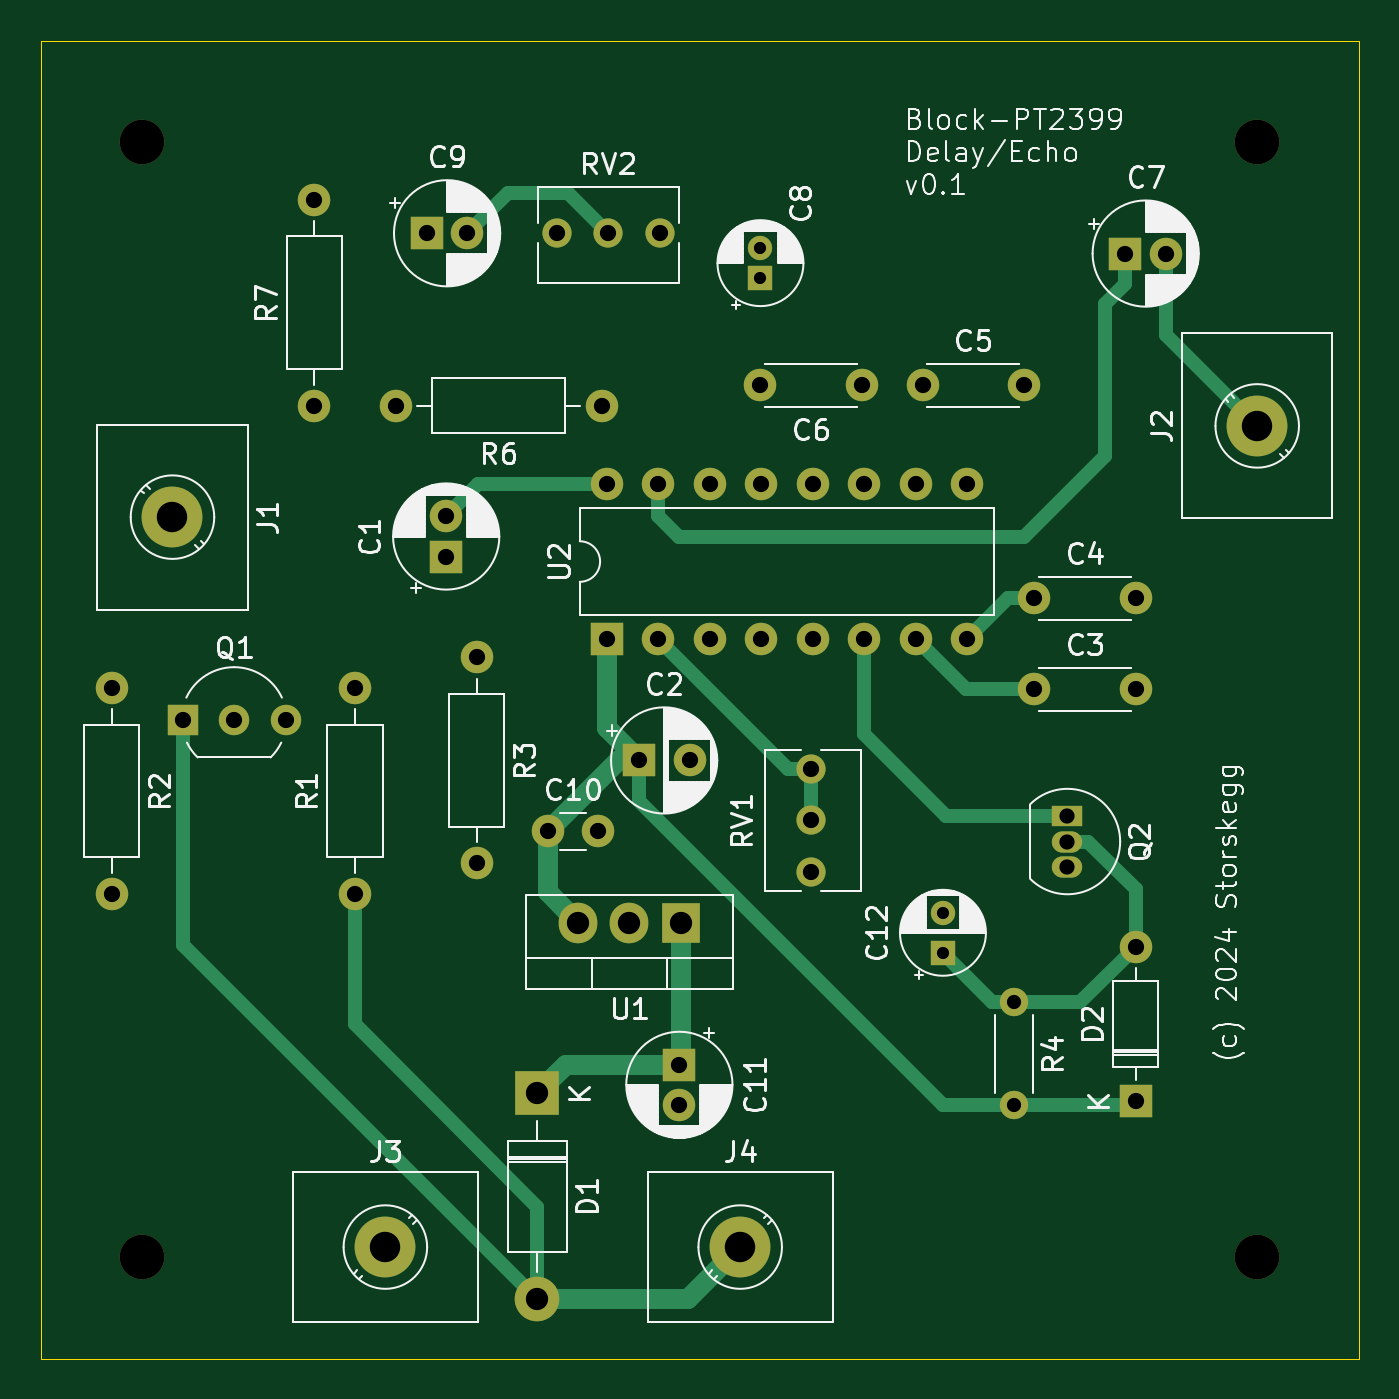
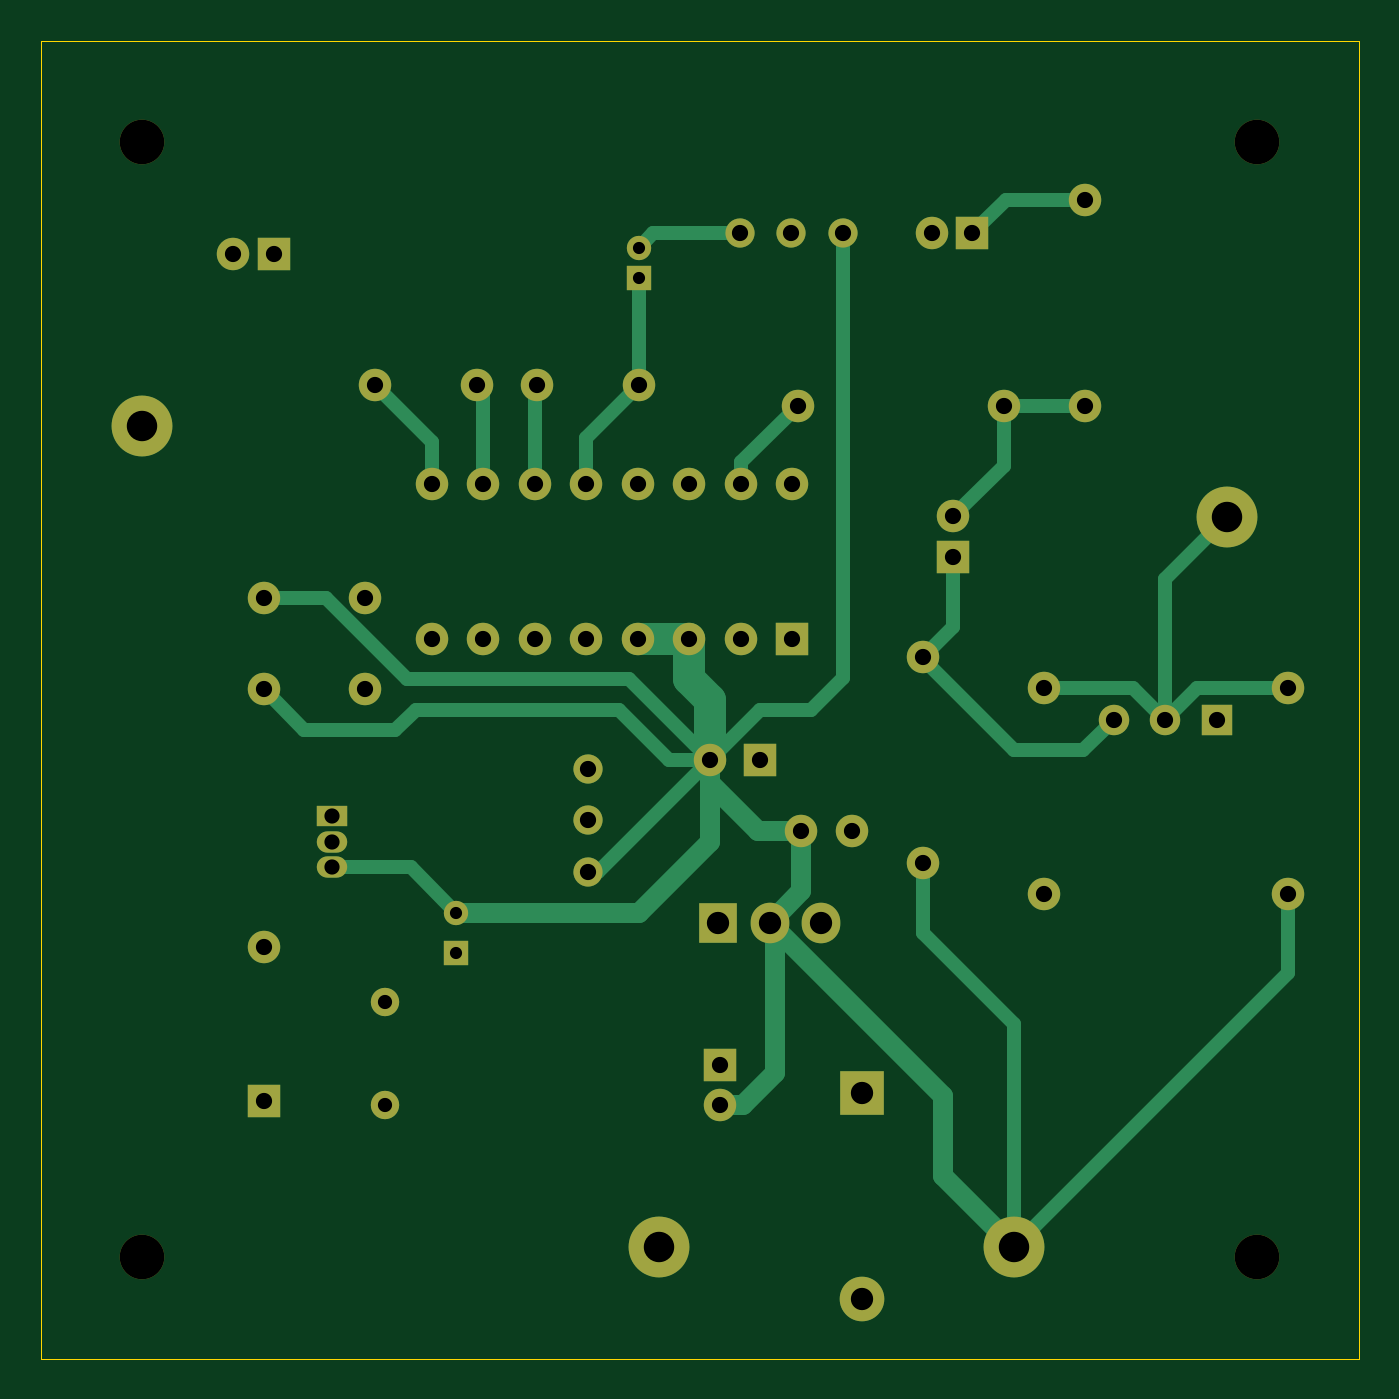
Circuit board: 11 layer files. Board 65.0 x 65.0 mm.
- bottom_copper: Block-PT2399-B_Cu.gbr (10691 bytes)
- bottom_mask: Block-PT2399-B_Mask.gbr (3813 bytes)
- paste: Block-PT2399-B_Paste.gbr (455 bytes)
- bottom_silk: Block-PT2399-B_Silkscreen.gbr (456 bytes)
- outline: Block-PT2399-Edge_Cuts.gbr (612 bytes)
- top_copper: Block-PT2399-F_Cu.gbr (9682 bytes)
- top_mask: Block-PT2399-F_Mask.gbr (3813 bytes)
- paste: Block-PT2399-F_Paste.gbr (455 bytes)
- top_silk: Block-PT2399-F_Silkscreen.gbr (108247 bytes)
- drill: Block-PT2399-NPTH.drl (387 bytes)
- drill: Block-PT2399-PTH.drl (1727 bytes)

=== bottom_copper: Block-PT2399-B_Cu.gbr (10691 bytes, source omitted) ===
=== bottom_mask: Block-PT2399-B_Mask.gbr ===
%TF.GenerationSoftware,KiCad,Pcbnew,8.0.5*%
%TF.CreationDate,2024-10-18T10:56:01-05:00*%
%TF.ProjectId,Block-PT2399,426c6f63-6b2d-4505-9432-3339392e6b69,rev?*%
%TF.SameCoordinates,Original*%
%TF.FileFunction,Soldermask,Bot*%
%TF.FilePolarity,Negative*%
%FSLAX46Y46*%
G04 Gerber Fmt 4.6, Leading zero omitted, Abs format (unit mm)*
G04 Created by KiCad (PCBNEW 8.0.5) date 2024-10-18 10:56:01*
%MOMM*%
%LPD*%
G01*
G04 APERTURE LIST*
%ADD10O,1.400000X1.400000*%
%ADD11C,1.400000*%
%ADD12R,1.500000X1.050000*%
%ADD13O,1.500000X1.050000*%
%ADD14R,1.600000X1.600000*%
%ADD15O,1.600000X1.600000*%
%ADD16R,2.200000X2.200000*%
%ADD17O,2.200000X2.200000*%
%ADD18R,1.200000X1.200000*%
%ADD19C,1.200000*%
%ADD20C,1.600000*%
%ADD21C,2.200000*%
%ADD22R,1.500000X1.500000*%
%ADD23C,1.500000*%
%ADD24C,3.000000*%
%ADD25C,1.440000*%
%ADD26R,1.905000X2.000000*%
%ADD27O,1.905000X2.000000*%
G04 APERTURE END LIST*
D10*
%TO.C,R4*%
X148000000Y-137500000D03*
D11*
X148000000Y-132420000D03*
%TD*%
D12*
%TO.C,Q2*%
X150640000Y-123230000D03*
D13*
X150640000Y-124500000D03*
X150640000Y-125770000D03*
%TD*%
D14*
%TO.C,D2*%
X154000000Y-137310000D03*
D15*
X154000000Y-129690000D03*
%TD*%
D16*
%TO.C,D1*%
X124500000Y-136920000D03*
D17*
X124500000Y-147080000D03*
%TD*%
D18*
%TO.C,C12*%
X144500000Y-130000000D03*
D19*
X144500000Y-128000000D03*
%TD*%
D20*
%TO.C,C11*%
X131500000Y-137500000D03*
D14*
X131500000Y-135500000D03*
%TD*%
D20*
%TO.C,C10*%
X125000000Y-124000000D03*
X127500000Y-124000000D03*
%TD*%
%TO.C,C6*%
X140500000Y-102000000D03*
X135500000Y-102000000D03*
%TD*%
D21*
%TO.C,REF\u002A\u002A*%
X105000000Y-90000000D03*
%TD*%
%TO.C,REF\u002A\u002A*%
X160000000Y-90000000D03*
%TD*%
D20*
%TO.C,R6*%
X127660000Y-103000000D03*
D15*
X117500000Y-103000000D03*
%TD*%
D14*
%TO.C,C7*%
X153500000Y-95500000D03*
D20*
X155500000Y-95500000D03*
%TD*%
%TO.C,R7*%
X113500000Y-103000000D03*
D15*
X113500000Y-92840000D03*
%TD*%
D14*
%TO.C,U2*%
X127920000Y-114500000D03*
D15*
X130460000Y-114500000D03*
X133000000Y-114500000D03*
X135540000Y-114500000D03*
X138080000Y-114500000D03*
X140620000Y-114500000D03*
X143160000Y-114500000D03*
X145700000Y-114500000D03*
X145700000Y-106880000D03*
X143160000Y-106880000D03*
X140620000Y-106880000D03*
X138080000Y-106880000D03*
X135540000Y-106880000D03*
X133000000Y-106880000D03*
X130460000Y-106880000D03*
X127920000Y-106880000D03*
%TD*%
D14*
%TO.C,C9*%
X119044888Y-94500000D03*
D20*
X121044888Y-94500000D03*
%TD*%
D22*
%TO.C,Q1*%
X107000000Y-118500000D03*
D23*
X109540000Y-118500000D03*
X112080000Y-118500000D03*
%TD*%
D24*
%TO.C,J1*%
X106500000Y-108500000D03*
%TD*%
D25*
%TO.C,RV2*%
X130525000Y-94500000D03*
X127985000Y-94500000D03*
X125445000Y-94500000D03*
%TD*%
D26*
%TO.C,U1*%
X131580000Y-128500000D03*
D27*
X129040000Y-128500000D03*
X126500000Y-128500000D03*
%TD*%
D24*
%TO.C,J4*%
X134500000Y-144500000D03*
%TD*%
%TO.C,J2*%
X160000000Y-104000000D03*
%TD*%
D21*
%TO.C,REF\u002A\u002A*%
X160000000Y-145000000D03*
%TD*%
D25*
%TO.C,RV1*%
X138000000Y-120920000D03*
X138000000Y-123460000D03*
X138000000Y-126000000D03*
%TD*%
D24*
%TO.C,J3*%
X117000000Y-144500000D03*
%TD*%
D20*
%TO.C,R1*%
X115500000Y-127080000D03*
D15*
X115500000Y-116920000D03*
%TD*%
D20*
%TO.C,C4*%
X149000000Y-112500000D03*
X154000000Y-112500000D03*
%TD*%
D18*
%TO.C,C8*%
X135500000Y-96722600D03*
D19*
X135500000Y-95222600D03*
%TD*%
D20*
%TO.C,C5*%
X143500000Y-102000000D03*
X148500000Y-102000000D03*
%TD*%
%TO.C,C3*%
X149000000Y-117000000D03*
X154000000Y-117000000D03*
%TD*%
%TO.C,R3*%
X121500000Y-115420000D03*
D15*
X121500000Y-125580000D03*
%TD*%
D14*
%TO.C,C2*%
X129500000Y-120500000D03*
D20*
X132000000Y-120500000D03*
%TD*%
D14*
%TO.C,C1*%
X120000000Y-110455113D03*
D20*
X120000000Y-108455113D03*
%TD*%
D21*
%TO.C,REF\u002A\u002A*%
X105000000Y-145000000D03*
%TD*%
D20*
%TO.C,R2*%
X103500000Y-116920000D03*
D15*
X103500000Y-127080000D03*
%TD*%
M02*

=== paste: Block-PT2399-B_Paste.gbr ===
%TF.GenerationSoftware,KiCad,Pcbnew,8.0.5*%
%TF.CreationDate,2024-10-18T10:56:01-05:00*%
%TF.ProjectId,Block-PT2399,426c6f63-6b2d-4505-9432-3339392e6b69,rev?*%
%TF.SameCoordinates,Original*%
%TF.FileFunction,Paste,Bot*%
%TF.FilePolarity,Positive*%
%FSLAX46Y46*%
G04 Gerber Fmt 4.6, Leading zero omitted, Abs format (unit mm)*
G04 Created by KiCad (PCBNEW 8.0.5) date 2024-10-18 10:56:01*
%MOMM*%
%LPD*%
G01*
G04 APERTURE LIST*
G04 APERTURE END LIST*
M02*

=== bottom_silk: Block-PT2399-B_Silkscreen.gbr ===
%TF.GenerationSoftware,KiCad,Pcbnew,8.0.5*%
%TF.CreationDate,2024-10-18T10:56:01-05:00*%
%TF.ProjectId,Block-PT2399,426c6f63-6b2d-4505-9432-3339392e6b69,rev?*%
%TF.SameCoordinates,Original*%
%TF.FileFunction,Legend,Bot*%
%TF.FilePolarity,Positive*%
%FSLAX46Y46*%
G04 Gerber Fmt 4.6, Leading zero omitted, Abs format (unit mm)*
G04 Created by KiCad (PCBNEW 8.0.5) date 2024-10-18 10:56:01*
%MOMM*%
%LPD*%
G01*
G04 APERTURE LIST*
G04 APERTURE END LIST*
M02*

=== outline: Block-PT2399-Edge_Cuts.gbr ===
%TF.GenerationSoftware,KiCad,Pcbnew,8.0.5*%
%TF.CreationDate,2024-10-18T10:56:01-05:00*%
%TF.ProjectId,Block-PT2399,426c6f63-6b2d-4505-9432-3339392e6b69,rev?*%
%TF.SameCoordinates,Original*%
%TF.FileFunction,Profile,NP*%
%FSLAX46Y46*%
G04 Gerber Fmt 4.6, Leading zero omitted, Abs format (unit mm)*
G04 Created by KiCad (PCBNEW 8.0.5) date 2024-10-18 10:56:01*
%MOMM*%
%LPD*%
G01*
G04 APERTURE LIST*
%TA.AperFunction,Profile*%
%ADD10C,0.050000*%
%TD*%
G04 APERTURE END LIST*
D10*
X100000000Y-85000000D02*
X165000000Y-85000000D01*
X165000000Y-150000000D01*
X100000000Y-150000000D01*
X100000000Y-85000000D01*
M02*

=== top_copper: Block-PT2399-F_Cu.gbr (9682 bytes, source omitted) ===
=== top_mask: Block-PT2399-F_Mask.gbr ===
%TF.GenerationSoftware,KiCad,Pcbnew,8.0.5*%
%TF.CreationDate,2024-10-18T10:56:01-05:00*%
%TF.ProjectId,Block-PT2399,426c6f63-6b2d-4505-9432-3339392e6b69,rev?*%
%TF.SameCoordinates,Original*%
%TF.FileFunction,Soldermask,Top*%
%TF.FilePolarity,Negative*%
%FSLAX46Y46*%
G04 Gerber Fmt 4.6, Leading zero omitted, Abs format (unit mm)*
G04 Created by KiCad (PCBNEW 8.0.5) date 2024-10-18 10:56:01*
%MOMM*%
%LPD*%
G01*
G04 APERTURE LIST*
%ADD10O,1.400000X1.400000*%
%ADD11C,1.400000*%
%ADD12R,1.500000X1.050000*%
%ADD13O,1.500000X1.050000*%
%ADD14R,1.600000X1.600000*%
%ADD15O,1.600000X1.600000*%
%ADD16R,2.200000X2.200000*%
%ADD17O,2.200000X2.200000*%
%ADD18R,1.200000X1.200000*%
%ADD19C,1.200000*%
%ADD20C,1.600000*%
%ADD21C,2.200000*%
%ADD22R,1.500000X1.500000*%
%ADD23C,1.500000*%
%ADD24C,3.000000*%
%ADD25C,1.440000*%
%ADD26R,1.905000X2.000000*%
%ADD27O,1.905000X2.000000*%
G04 APERTURE END LIST*
D10*
%TO.C,R4*%
X148000000Y-137500000D03*
D11*
X148000000Y-132420000D03*
%TD*%
D12*
%TO.C,Q2*%
X150640000Y-123230000D03*
D13*
X150640000Y-124500000D03*
X150640000Y-125770000D03*
%TD*%
D14*
%TO.C,D2*%
X154000000Y-137310000D03*
D15*
X154000000Y-129690000D03*
%TD*%
D16*
%TO.C,D1*%
X124500000Y-136920000D03*
D17*
X124500000Y-147080000D03*
%TD*%
D18*
%TO.C,C12*%
X144500000Y-130000000D03*
D19*
X144500000Y-128000000D03*
%TD*%
D20*
%TO.C,C11*%
X131500000Y-137500000D03*
D14*
X131500000Y-135500000D03*
%TD*%
D20*
%TO.C,C10*%
X125000000Y-124000000D03*
X127500000Y-124000000D03*
%TD*%
%TO.C,C6*%
X140500000Y-102000000D03*
X135500000Y-102000000D03*
%TD*%
D21*
%TO.C,REF\u002A\u002A*%
X105000000Y-90000000D03*
%TD*%
%TO.C,REF\u002A\u002A*%
X160000000Y-90000000D03*
%TD*%
D20*
%TO.C,R6*%
X127660000Y-103000000D03*
D15*
X117500000Y-103000000D03*
%TD*%
D14*
%TO.C,C7*%
X153500000Y-95500000D03*
D20*
X155500000Y-95500000D03*
%TD*%
%TO.C,R7*%
X113500000Y-103000000D03*
D15*
X113500000Y-92840000D03*
%TD*%
D14*
%TO.C,U2*%
X127920000Y-114500000D03*
D15*
X130460000Y-114500000D03*
X133000000Y-114500000D03*
X135540000Y-114500000D03*
X138080000Y-114500000D03*
X140620000Y-114500000D03*
X143160000Y-114500000D03*
X145700000Y-114500000D03*
X145700000Y-106880000D03*
X143160000Y-106880000D03*
X140620000Y-106880000D03*
X138080000Y-106880000D03*
X135540000Y-106880000D03*
X133000000Y-106880000D03*
X130460000Y-106880000D03*
X127920000Y-106880000D03*
%TD*%
D14*
%TO.C,C9*%
X119044888Y-94500000D03*
D20*
X121044888Y-94500000D03*
%TD*%
D22*
%TO.C,Q1*%
X107000000Y-118500000D03*
D23*
X109540000Y-118500000D03*
X112080000Y-118500000D03*
%TD*%
D24*
%TO.C,J1*%
X106500000Y-108500000D03*
%TD*%
D25*
%TO.C,RV2*%
X130525000Y-94500000D03*
X127985000Y-94500000D03*
X125445000Y-94500000D03*
%TD*%
D26*
%TO.C,U1*%
X131580000Y-128500000D03*
D27*
X129040000Y-128500000D03*
X126500000Y-128500000D03*
%TD*%
D24*
%TO.C,J4*%
X134500000Y-144500000D03*
%TD*%
%TO.C,J2*%
X160000000Y-104000000D03*
%TD*%
D21*
%TO.C,REF\u002A\u002A*%
X160000000Y-145000000D03*
%TD*%
D25*
%TO.C,RV1*%
X138000000Y-120920000D03*
X138000000Y-123460000D03*
X138000000Y-126000000D03*
%TD*%
D24*
%TO.C,J3*%
X117000000Y-144500000D03*
%TD*%
D20*
%TO.C,R1*%
X115500000Y-127080000D03*
D15*
X115500000Y-116920000D03*
%TD*%
D20*
%TO.C,C4*%
X149000000Y-112500000D03*
X154000000Y-112500000D03*
%TD*%
D18*
%TO.C,C8*%
X135500000Y-96722600D03*
D19*
X135500000Y-95222600D03*
%TD*%
D20*
%TO.C,C5*%
X143500000Y-102000000D03*
X148500000Y-102000000D03*
%TD*%
%TO.C,C3*%
X149000000Y-117000000D03*
X154000000Y-117000000D03*
%TD*%
%TO.C,R3*%
X121500000Y-115420000D03*
D15*
X121500000Y-125580000D03*
%TD*%
D14*
%TO.C,C2*%
X129500000Y-120500000D03*
D20*
X132000000Y-120500000D03*
%TD*%
D14*
%TO.C,C1*%
X120000000Y-110455113D03*
D20*
X120000000Y-108455113D03*
%TD*%
D21*
%TO.C,REF\u002A\u002A*%
X105000000Y-145000000D03*
%TD*%
D20*
%TO.C,R2*%
X103500000Y-116920000D03*
D15*
X103500000Y-127080000D03*
%TD*%
M02*

=== paste: Block-PT2399-F_Paste.gbr ===
%TF.GenerationSoftware,KiCad,Pcbnew,8.0.5*%
%TF.CreationDate,2024-10-18T10:56:01-05:00*%
%TF.ProjectId,Block-PT2399,426c6f63-6b2d-4505-9432-3339392e6b69,rev?*%
%TF.SameCoordinates,Original*%
%TF.FileFunction,Paste,Top*%
%TF.FilePolarity,Positive*%
%FSLAX46Y46*%
G04 Gerber Fmt 4.6, Leading zero omitted, Abs format (unit mm)*
G04 Created by KiCad (PCBNEW 8.0.5) date 2024-10-18 10:56:01*
%MOMM*%
%LPD*%
G01*
G04 APERTURE LIST*
G04 APERTURE END LIST*
M02*

=== top_silk: Block-PT2399-F_Silkscreen.gbr (108247 bytes, source omitted) ===
=== drill: Block-PT2399-NPTH.drl ===
M48
; DRILL file {KiCad 8.0.5} date 2024-10-18T10:56:04-0500
; FORMAT={-:-/ absolute / metric / decimal}
; #@! TF.CreationDate,2024-10-18T10:56:04-05:00
; #@! TF.GenerationSoftware,Kicad,Pcbnew,8.0.5
; #@! TF.FileFunction,NonPlated,1,2,NPTH
FMAT,2
METRIC
; #@! TA.AperFunction,NonPlated,NPTH,ComponentDrill
T1C2.200
%
G90
G05
T1
X105.0Y-90.0
X105.0Y-145.0
X160.0Y-90.0
X160.0Y-145.0
M30

=== drill: Block-PT2399-PTH.drl ===
M48
; DRILL file {KiCad 8.0.5} date 2024-10-18T10:56:04-0500
; FORMAT={-:-/ absolute / metric / decimal}
; #@! TF.CreationDate,2024-10-18T10:56:04-05:00
; #@! TF.GenerationSoftware,Kicad,Pcbnew,8.0.5
; #@! TF.FileFunction,Plated,1,2,PTH
FMAT,2
METRIC
; #@! TA.AperFunction,Plated,PTH,ComponentDrill
T1C0.600
; #@! TA.AperFunction,Plated,PTH,ComponentDrill
T2C0.700
; #@! TA.AperFunction,Plated,PTH,ComponentDrill
T3C0.750
; #@! TA.AperFunction,Plated,PTH,ComponentDrill
T4C0.800
; #@! TA.AperFunction,Plated,PTH,ComponentDrill
T5C1.100
; #@! TA.AperFunction,Plated,PTH,ComponentDrill
T6C1.500
%
G90
G05
T1
X135.5Y-95.223
X135.5Y-96.723
X144.5Y-128.0
X144.5Y-130.0
T2
X148.0Y-132.42
X148.0Y-137.5
T3
X150.64Y-123.23
X150.64Y-124.5
X150.64Y-125.77
T4
X103.5Y-116.92
X103.5Y-127.08
X107.0Y-118.5
X109.54Y-118.5
X112.08Y-118.5
X113.5Y-92.84
X113.5Y-103.0
X115.5Y-116.92
X115.5Y-127.08
X117.5Y-103.0
X119.045Y-94.5
X120.0Y-108.455
X120.0Y-110.455
X121.045Y-94.5
X121.5Y-115.42
X121.5Y-125.58
X125.0Y-124.0
X125.445Y-94.5
X127.5Y-124.0
X127.66Y-103.0
X127.92Y-106.88
X127.92Y-114.5
X127.985Y-94.5
X129.5Y-120.5
X130.46Y-106.88
X130.46Y-114.5
X130.525Y-94.5
X131.5Y-135.5
X131.5Y-137.5
X132.0Y-120.5
X133.0Y-106.88
X133.0Y-114.5
X135.5Y-102.0
X135.54Y-106.88
X135.54Y-114.5
X138.0Y-120.92
X138.0Y-123.46
X138.0Y-126.0
X138.08Y-106.88
X138.08Y-114.5
X140.5Y-102.0
X140.62Y-106.88
X140.62Y-114.5
X143.16Y-106.88
X143.16Y-114.5
X143.5Y-102.0
X145.7Y-106.88
X145.7Y-114.5
X148.5Y-102.0
X149.0Y-112.5
X149.0Y-117.0
X153.5Y-95.5
X154.0Y-112.5
X154.0Y-117.0
X154.0Y-129.69
X154.0Y-137.31
X155.5Y-95.5
T5
X124.5Y-136.92
X124.5Y-147.08
X126.5Y-128.5
X129.04Y-128.5
X131.58Y-128.5
T6
X106.5Y-108.5
X117.0Y-144.5
X134.5Y-144.5
X160.0Y-104.0
M30
